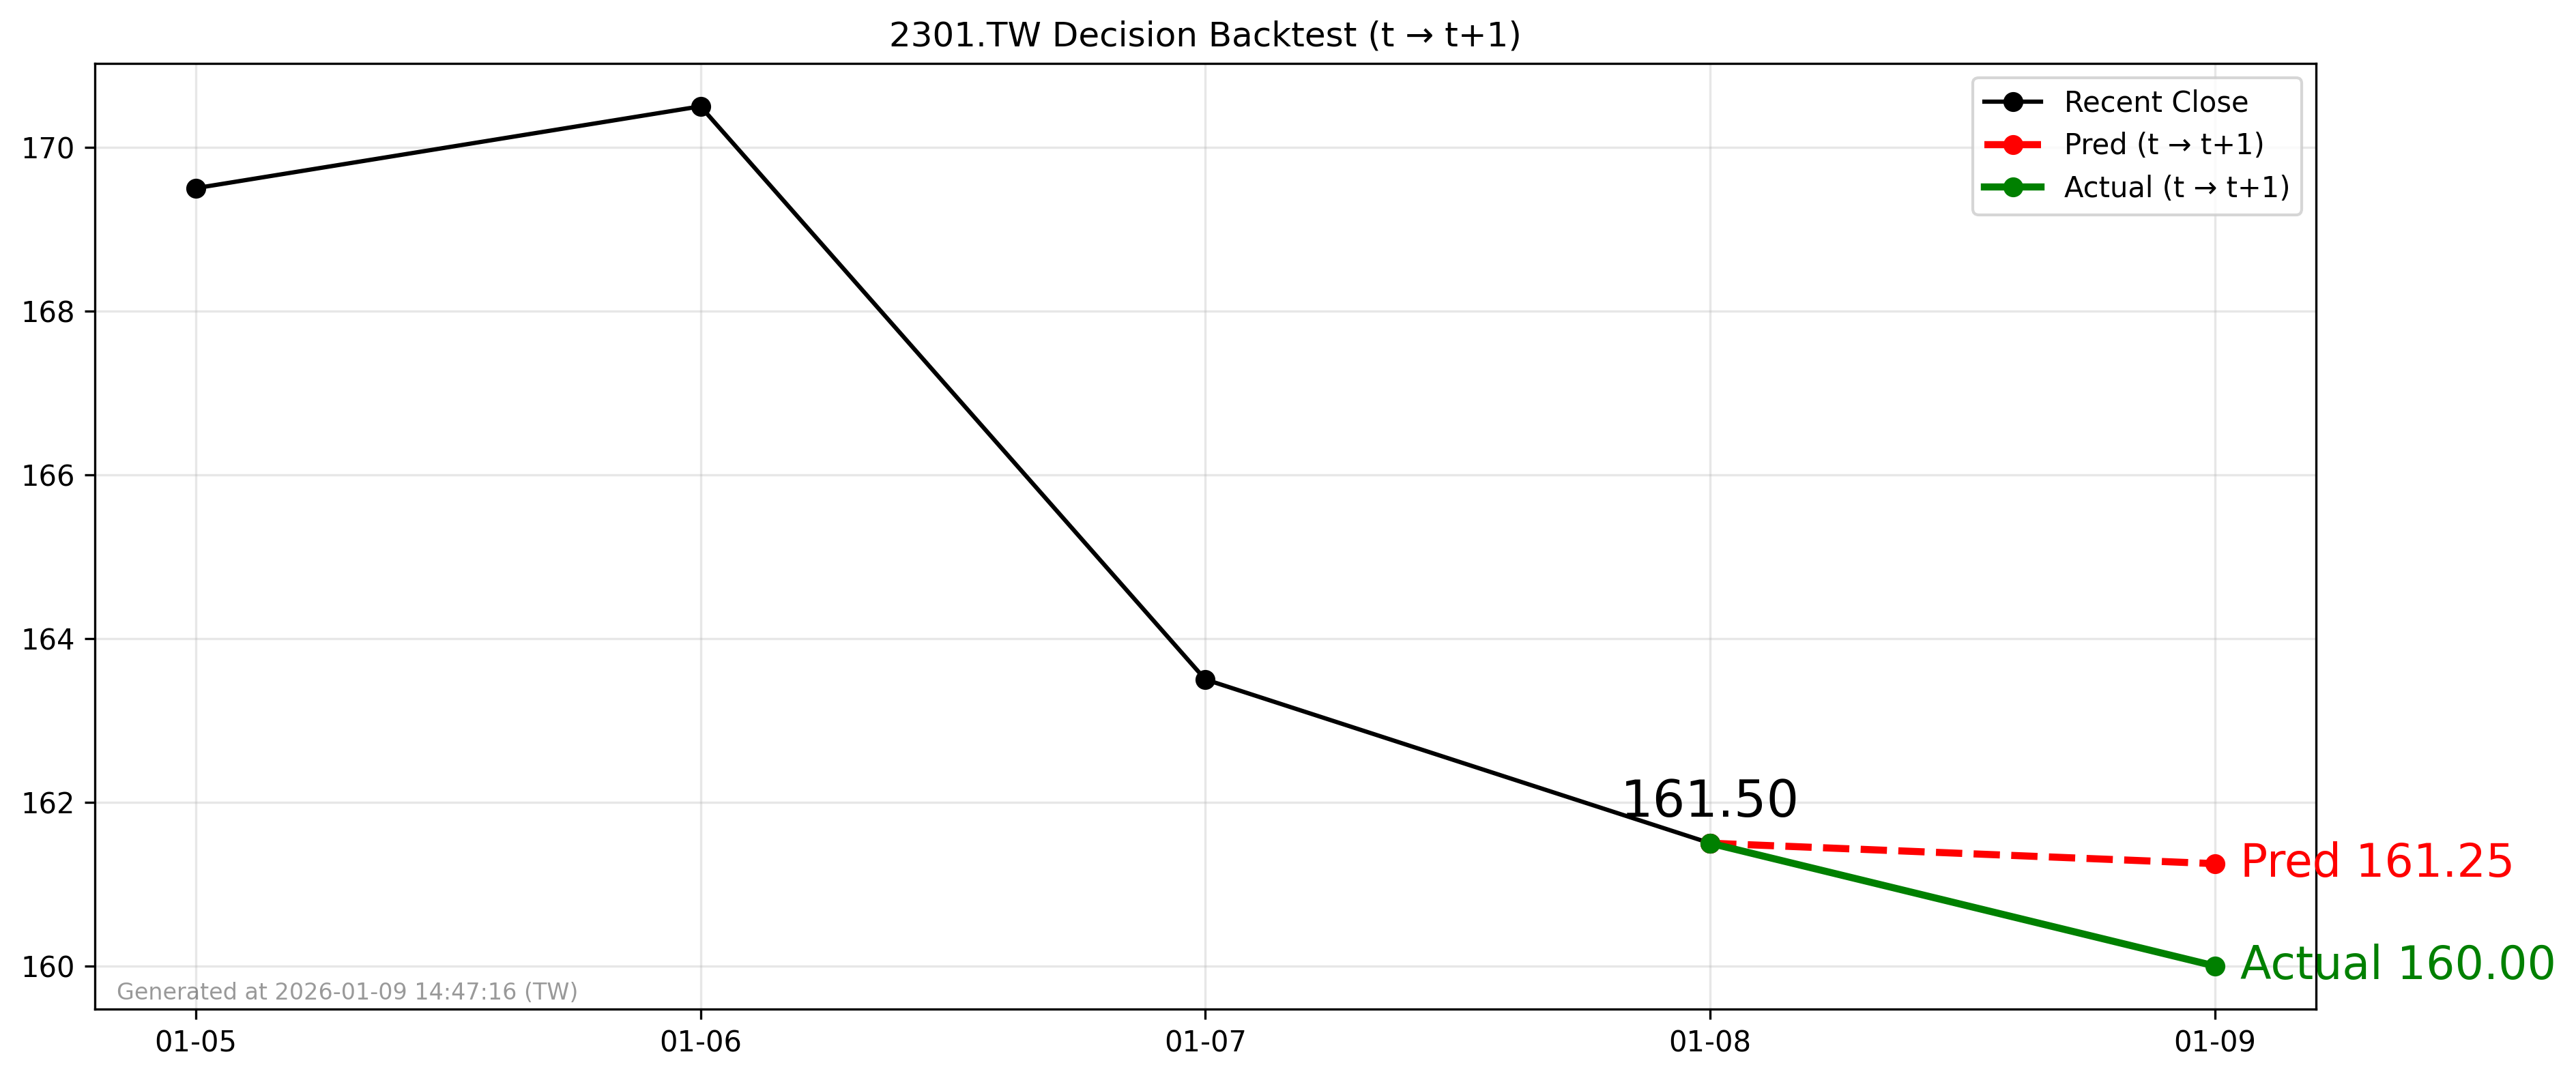

The file beside this chart, header and first rows:
forecast_date, decision_day, close_t, pred_t1, actual_t1, direction_pred, direction_actual
2026-01-08, 2026-01-08, 161.5, 161.3, 160.0, -1, -1
